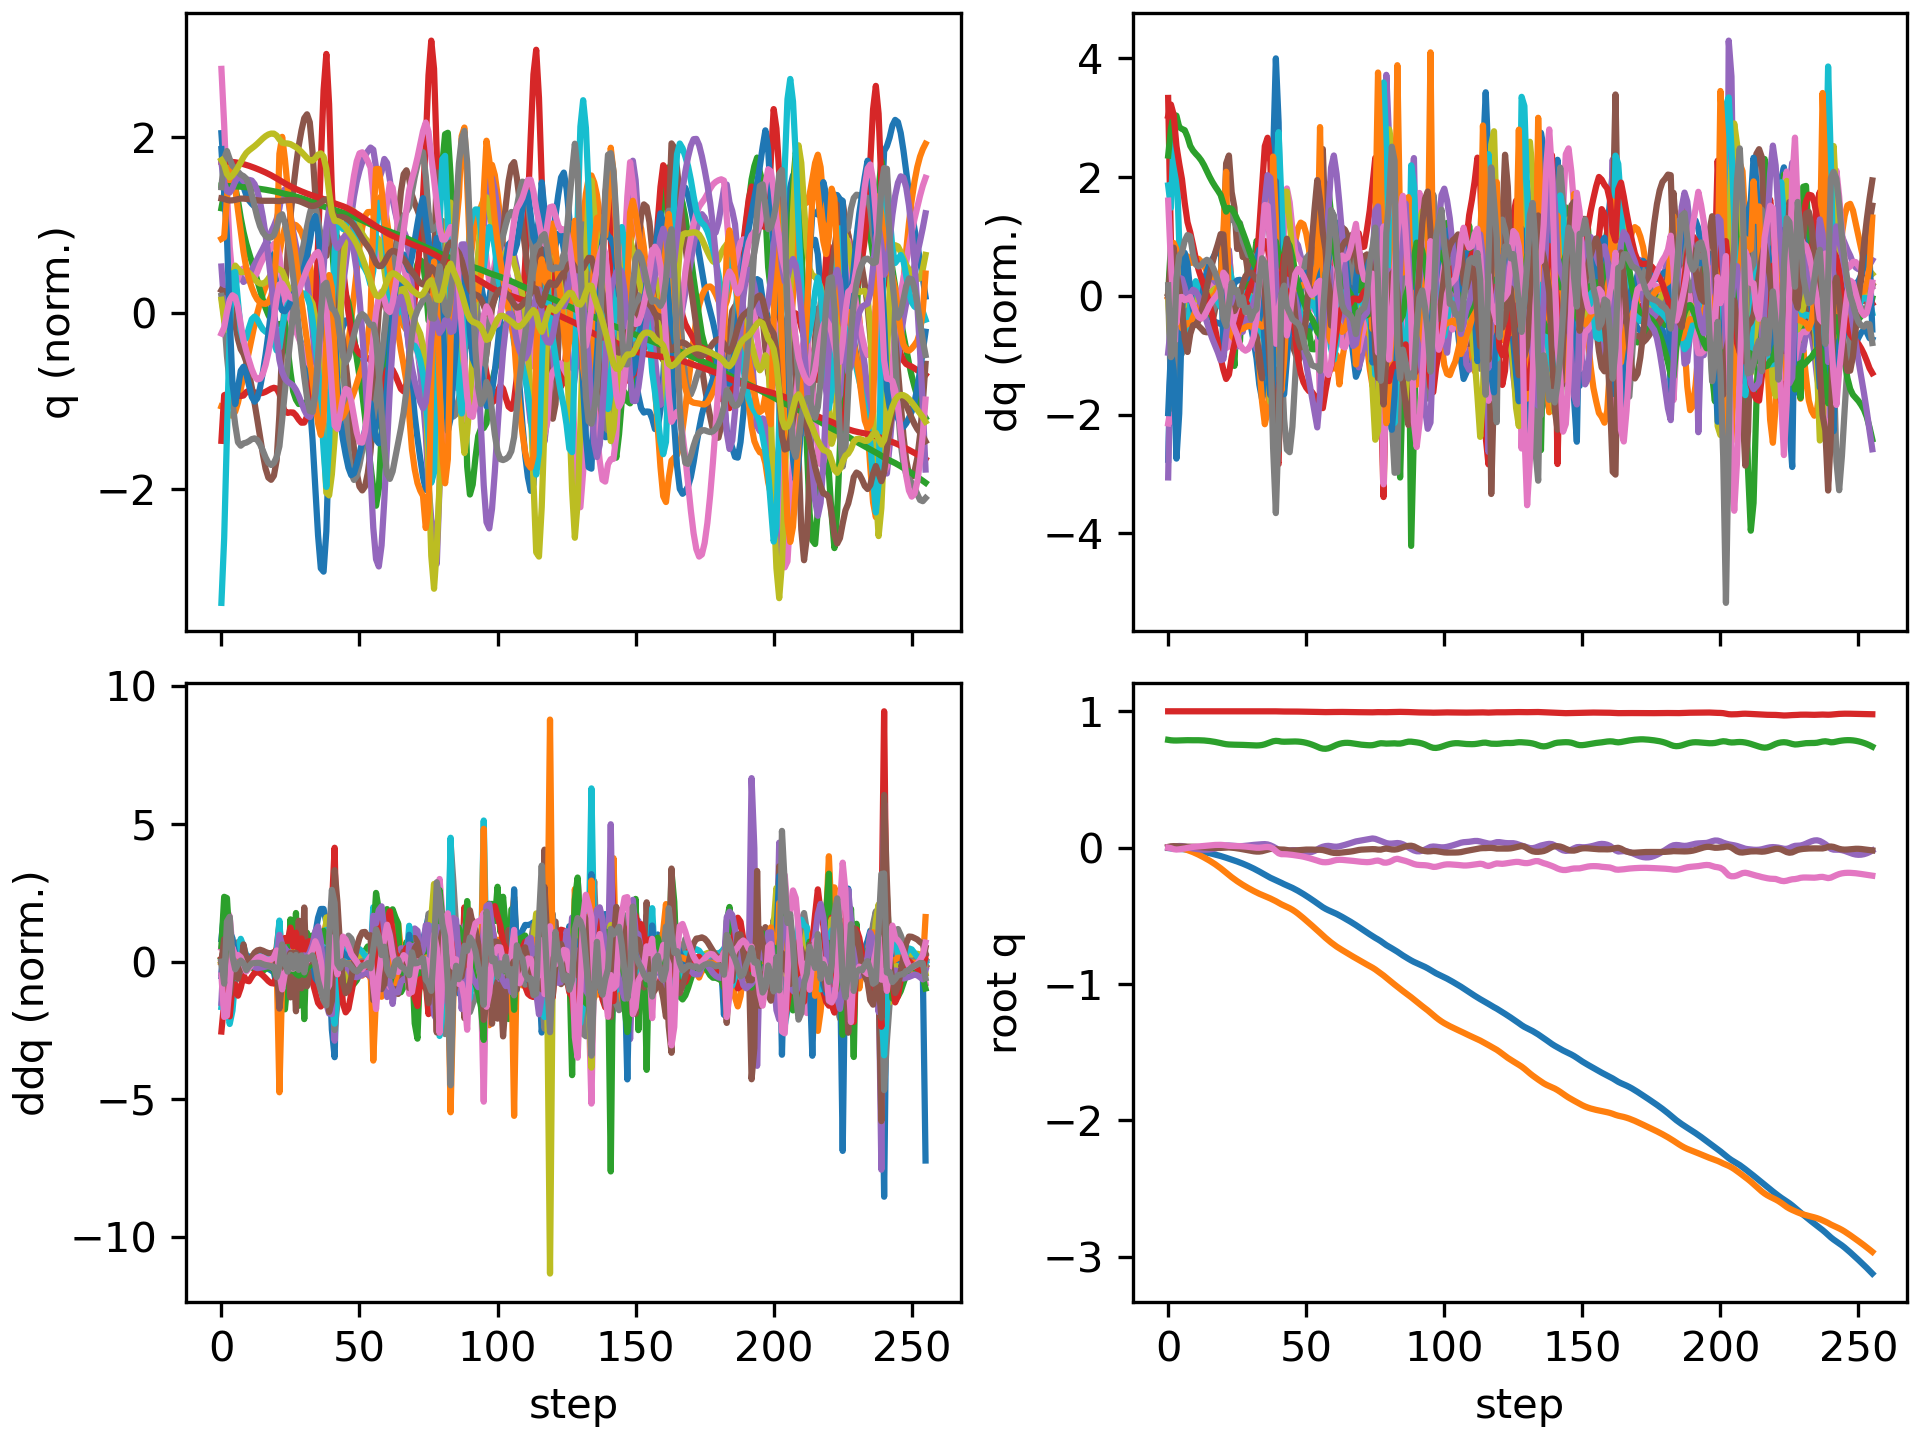

Data behind this chart, as committed beside it:
floating_base_joint_x, floating_base_joint_y, floating_base_joint_z, floating_base_joint_qw, floating_base_joint_qx, floating_base_joint_qy, floating_base_joint_qz, left_hip_pitch_joint_q, left_hip_roll_joint_q, left_hip_yaw_joint_q, left_knee_joint_q, left_ankle_pitch_joint_q, left_ankle_roll_joint_q, right_hip_pitch_joint_q, right_hip_roll_joint_q, right_hip_yaw_joint_q, right_knee_joint_q, right_ankle_pitch_joint_q, right_ankle_roll_joint_q, floating_base_joint_vx, floating_base_joint_vy, floating_base_joint_vz, floating_base_joint_wx, floating_base_joint_wy
-0.002742, 8.737507702648877e-10, 0.7906, 1, 1.597928729102787e-08, 0.005811, -4.862312507598205e-09, -0.05757, -0.0006897, -0.002978, 0.1257, -0.07618, 2.7516392895085615e-05, -0.05757, 0.0006893, 0.002978, 0.1257, -0.07618, -2.7555718382952283e-05, -0.162, -1.3815040528913289e-07, -0.2089, -6.422664153380801e-07, 0.6749
-0.005099, 0.0004219, 0.7874, 0.9999, 0.001985, 0.01024, -0.003592, -0.09561, -0.002263, 0.009992, 0.1927, -0.1237, -0.001377, -0.1226, -0.01913, -0.02793, 0.2497, -0.1509, 0.001275, -0.07581, 0.03698, -0.1151, 0.3801, 0.2172
-0.006472, 0.000946, 0.786, 0.9999, 0.006891, 0.01135, -0.01088, -0.09849, -0.008746, 0.03001, 0.1943, -0.1207, -0.0007925, -0.2005, -0.05714, -0.04092, 0.4446, -0.2268, 0.03404, -0.03198, 0.003629, -0.03626, 0.5009, -0.09988
-0.007317, -3.5904969021882416e-05, 0.7858, 0.9998, 0.01078, 0.0101, -0.01366, -0.0909, -0.0142, 0.03549, 0.182, -0.1072, -0.005742, -0.2642, -0.08373, -0.004186, 0.6472, -0.3657, 0.06533, -0.03418, -0.09707, 0.01882, 0.2369, -0.2089
-0.008437, -0.002616, 0.7865, 0.9998, 0.01226, 0.009096, -0.01198, -0.09216, -0.01462, 0.02484, 0.1824, -0.09378, -0.01579, -0.2993, -0.1019, 0.03613, 0.7569, -0.4808, 0.06188, -0.07117, -0.1537, 0.05078, 0.07065, -0.02429
-0.009853, -0.006254, 0.7876, 0.9999, 0.01168, 0.008727, -0.009084, -0.09887, -0.008532, 0.01548, 0.1897, -0.08432, -0.02959, -0.3089, -0.1233, 0.05279, 0.7597, -0.5162, 0.04316, -0.07689, -0.2041, 0.04692, -0.1416, -0.02041
-0.01134, -0.0112, 0.7883, 0.9999, 0.008364, 0.008188, -0.00558, -0.1028, 0.00522, 0.003716, 0.1928, -0.08236, -0.04283, -0.3009, -0.1402, 0.04806, 0.7026, -0.488, 0.02385, -0.08079, -0.2806, 0.01595, -0.4562, -0.04444
-0.01316, -0.01752, 0.7882, 1, 0.002953, 0.00773, -0.001622, -0.1049, 0.02514, -0.01137, 0.1915, -0.08851, -0.05163, -0.291, -0.1436, 0.04307, 0.6479, -0.4585, 0.006605, -0.1021, -0.3429, -0.02638, -0.5943, -0.03393
-0.01554, -0.02477, 0.7876, 1, -0.002165, 0.007508, 0.002363, -0.1097, 0.04579, -0.02385, 0.1923, -0.0953, -0.05581, -0.2893, -0.1412, 0.04347, 0.6266, -0.4516, -0.01073, -0.1312, -0.3758, -0.007463, -0.4062, -0.02059
-0.01838, -0.03272, 0.7877, 0.9999, -0.005574, 0.007123, 0.005562, -0.1176, 0.06405, -0.03407, 0.1974, -0.09265, -0.0625, -0.2944, -0.1406, 0.04426, 0.6335, -0.4633, -0.02441, -0.146, -0.4163, 0.009271, -0.3139, -0.07573
-0.02144, -0.04153, 0.7878, 0.9999, -0.008615, 0.006139, 0.00762, -0.1228, 0.08356, -0.04233, 0.1993, -0.08685, -0.07269, -0.3005, -0.1391, 0.04209, 0.6528, -0.4843, -0.03379, -0.1566, -0.4603, 0.003431, -0.3069, -0.1265
-0.02468, -0.05114, 0.7877, 0.9999, -0.01145, 0.004647, 0.009268, -0.126, 0.1041, -0.05017, 0.1986, -0.08037, -0.08502, -0.303, -0.1372, 0.03775, 0.6692, -0.5038, -0.04087, -0.166, -0.4965, -0.01437, -0.2652, -0.1654
-0.02811, -0.06138, 0.7871, 0.9998, -0.01361, 0.002893, 0.01096, -0.1286, 0.1239, -0.0582, 0.197, -0.07383, -0.09863, -0.3002, -0.1365, 0.03295, 0.6743, -0.5119, -0.04664, -0.1777, -0.5243, -0.04062, -0.1717, -0.1775
-0.03181, -0.07215, 0.786, 0.9998, -0.01469, 0.001192, 0.01286, -0.1323, 0.1418, -0.06661, 0.1957, -0.06749, -0.1133, -0.2933, -0.1381, 0.02893, 0.6687, -0.5061, -0.05079, -0.193, -0.5498, -0.07201, -0.05063, -0.1599
-0.03586, -0.08345, 0.7842, 0.9998, -0.01448, -0.0001827, 0.01495, -0.138, 0.1572, -0.07528, 0.1955, -0.06108, -0.1286, -0.2853, -0.1422, 0.02658, 0.6583, -0.4876, -0.05321, -0.2112, -0.5771, -0.1032, 0.08381, -0.1221
-0.04029, -0.09533, 0.7818, 0.9998, -0.01291, -0.001113, 0.01701, -0.1458, 0.1702, -0.08359, 0.1962, -0.05424, -0.1434, -0.2786, -0.1482, 0.0264, 0.6499, -0.4617, -0.05419, -0.2299, -0.608, -0.1333, 0.2183, -0.08098
-0.04508, -0.1079, 0.7789, 0.9998, -0.01006, -0.001653, 0.01879, -0.1555, 0.1814, -0.09088, 0.1977, -0.04719, -0.1561, -0.2736, -0.1549, 0.02864, 0.6453, -0.4308, -0.05443, -0.2464, -0.6441, -0.1607, 0.3391, -0.0499
-0.05018, -0.1212, 0.7754, 0.9998, -0.006097, -0.001898, 0.0201, -0.1665, 0.1913, -0.09689, 0.2, -0.04032, -0.164, -0.2696, -0.1601, 0.03365, 0.6422, -0.3953, -0.0531, -0.2608, -0.6862, -0.1841, 0.4454, -0.02518
-0.05554, -0.1355, 0.7715, 0.9998, -0.001155, -0.001885, 0.0208, -0.1781, 0.2004, -0.1016, 0.2023, -0.03349, -0.166, -0.2654, -0.1621, 0.04047, 0.6367, -0.3539, -0.04805, -0.2738, -0.7334, -0.2077, 0.5389, -0.0003363
-0.06116, -0.1507, 0.767, 0.9998, 0.004756, -0.001531, 0.02076, -0.1899, 0.2089, -0.1049, 0.2036, -0.02621, -0.1623, -0.2607, -0.16, 0.04675, 0.6249, -0.304, -0.03826, -0.2881, -0.782, -0.2351, 0.6432, 0.04161
-0.06722, -0.1667, 0.7624, 0.9998, 0.01125, -0.0003674, 0.01927, -0.2021, 0.2179, -0.1055, 0.2025, -0.01753, -0.1489, -0.2592, -0.1545, 0.04901, 0.6093, -0.3163, -0.007057, -0.3172, -0.8198, -0.2316, 0.6395, 0.1548
-0.07389, -0.1834, 0.7587, 0.9997, 0.01572, 0.001339, 0.01628, -0.2124, 0.2322, -0.105, 0.1948, -0.004421, -0.1089, -0.2745, -0.1441, 0.04721, 0.6147, -0.3448, 0.07139, -0.3415, -0.8493, -0.1444, 0.2236, 0.1286
-0.08066, -0.2003, 0.7566, 0.9998, 0.016, 0.001673, 0.01364, -0.2172, 0.2548, -0.1048, 0.1792, 0.01633, -0.04891, -0.3049, -0.1187, 0.04455, 0.6525, -0.3546, 0.08554, -0.3296, -0.8351, -0.07135, -0.1078, -0.0871
-0.08731, -0.2164, 0.7556, 0.9998, 0.01452, 0.0002777, 0.01318, -0.2211, 0.2715, -0.1016, 0.1687, 0.01927, -0.003906, -0.3263, -0.09102, 0.03478, 0.682, -0.356, 0.06671, -0.3331, -0.7792, -0.03507, -0.1698, -0.1898
-0.09413, -0.2315, 0.7551, 0.9998, 0.01283, -0.001922, 0.01305, -0.2263, 0.2752, -0.1268, 0.1667, 0.009487, 0.03501, -0.3397, -0.06458, 0.02331, 0.6973, -0.3499, 0.0428, -0.3466, -0.7371, -0.01568, -0.1634, -0.249
-0.1013, -0.2458, 0.7548, 0.9998, 0.01157, -0.004642, 0.01255, -0.2334, 0.2766, -0.1474, 0.1675, -0.012, 0.06384, -0.3489, -0.03984, 0.01356, 0.7042, -0.3396, 0.01996, -0.3662, -0.6926, -0.01395, -0.09281, -0.2991
-0.1088, -0.2593, 0.7545, 0.9998, 0.01116, -0.007956, 0.0113, -0.2402, 0.2766, -0.1644, 0.1673, -0.03271, 0.08865, -0.3565, -0.01491, 0.01272, 0.7082, -0.3275, 0.0001794, -0.3828, -0.6633, -0.02239, 0.0003479, -0.3676
-0.1167, -0.2722, 0.7538, 0.9998, 0.01188, -0.01177, 0.01012, -0.2468, 0.2754, -0.1715, 0.1631, -0.05063, 0.1089, -0.3619, 0.007514, 0.01606, 0.7095, -0.318, -0.0174, -0.4061, -0.6269, -0.04274, 0.118, -0.3951
-0.1251, -0.2844, 0.7528, 0.9997, 0.0136, -0.01571, 0.008388, -0.2535, 0.2713, -0.1755, 0.1569, -0.06291, 0.1264, -0.3701, 0.02486, 0.01444, 0.7141, -0.3066, -0.0351, -0.4305, -0.5965, -0.05253, 0.2017, -0.4085
-0.134, -0.296, 0.7517, 0.9997, 0.01589, -0.01961, 0.006375, -0.2625, 0.2639, -0.1751, 0.1523, -0.07161, 0.1399, -0.3789, 0.0397, 0.0122, 0.7181, -0.2941, -0.05206, -0.4564, -0.5677, -0.05999, 0.239, -0.3971
-0.1435, -0.3071, 0.7505, 0.9996, 0.01836, -0.02326, 0.004051, -0.275, 0.2525, -0.1747, 0.1525, -0.08138, 0.1506, -0.3876, 0.05372, 0.01055, 0.7187, -0.2794, -0.06877, -0.482, -0.5466, -0.05524, 0.2405, -0.3644
-0.1534, -0.3178, 0.7496, 0.9994, 0.02062, -0.0264, 0.00172, -0.293, 0.2373, -0.1735, 0.1612, -0.09555, 0.154, -0.3954, 0.06719, 0.008263, 0.7132, -0.261, -0.08561, -0.5056, -0.5245, -0.03753, 0.2055, -0.3048
-0.1638, -0.3281, 0.7493, 0.9993, 0.02245, -0.02849, -0.0001991, -0.3183, 0.2174, -0.1699, 0.183, -0.1209, 0.147, -0.4017, 0.07993, 0.004525, 0.6979, -0.2367, -0.1026, -0.53, -0.5027, 0.002308, 0.1672, -0.1732
-0.1748, -0.3379, 0.7502, 0.9993, 0.02394, -0.02861, -0.0004456, -0.3546, 0.1877, -0.1575, 0.2297, -0.154, 0.1212, -0.4055, 0.08954, -0.0026, 0.6673, -0.2047, -0.119, -0.5552, -0.4764, 0.07618, 0.1465, 0.07007
-0.1864, -0.3468, 0.7529, 0.9993, 0.02547, -0.02577, 0.00151, -0.4004, 0.1433, -0.1281, 0.307, -0.1943, 0.08324, -0.4098, 0.08711, -0.02301, 0.6265, -0.1918, -0.1369, -0.5813, -0.4281, 0.1857, 0.1588, 0.4074
-0.1982, -0.355, 0.758, 0.9994, 0.02613, -0.02018, 0.004295, -0.4472, 0.08257, -0.09678, 0.4151, -0.2272, 0.057, -0.4132, 0.07291, -0.06177, 0.5776, -0.2191, -0.1546, -0.5888, -0.4038, 0.3161, 0.006925, 0.6433
-0.2097, -0.3633, 0.7654, 0.9996, 0.02378, -0.01376, 0.005262, -0.4792, 0.02091, -0.06848, 0.5344, -0.2358, 0.04391, -0.4046, 0.05889, -0.1164, 0.5077, -0.2674, -0.1644, -0.5602, -0.4267, 0.406, -0.3884, 0.6375
-0.2203, -0.3723, 0.7735, 0.9998, 0.01717, -0.009233, 0.002733, -0.4824, -0.02659, -0.04552, 0.6408, -0.2288, 0.03485, -0.3777, 0.0502, -0.1933, 0.4186, -0.3295, -0.151, -0.5008, -0.462, 0.3966, -0.806, 0.3209
-0.2295, -0.382, 0.7801, 0.9999, 0.00786, -0.008831, -0.006807, -0.4432, -0.04884, -0.02561, 0.6942, -0.2313, 0.03005, -0.3452, 0.05023, -0.2787, 0.3479, -0.4075, -0.0854, -0.4415, -0.499, 0.2554, -1.022, -0.1593
-0.2385, -0.3924, 0.7832, 0.9996, -0.003412, -0.01103, -0.02509, -0.3579, -0.03881, -0.0177, 0.6203, -0.2366, 0.04629, -0.3599, 0.06877, -0.2825, 0.4309, -0.3512, -0.03027, -0.4369, -0.5575, 0.06722, -1.358, -0.359
-0.2478, -0.404, 0.7817, 0.9989, -0.01781, -0.01274, -0.04129, -0.2727, -0.003889, -0.0338, 0.4929, -0.2389, 0.07541, -0.4016, 0.08345, -0.2518, 0.6362, -0.3233, -0.04098, -0.4818, -0.6061, -0.1819, -1.638, -0.1022
-0.2577, -0.4153, 0.7777, 0.9983, -0.02946, -0.01316, -0.04769, -0.2411, 0.02909, -0.06827, 0.4198, -0.1524, 0.03169, -0.4213, 0.0818, -0.1998, 0.799, -0.39, -0.09496, -0.5209, -0.5235, -0.1401, -0.6592, -0.01337
-0.2677, -0.4249, 0.7768, 0.9983, -0.03051, -0.0142, -0.04773, -0.2556, 0.04399, -0.08153, 0.4255, -0.1327, -0.002067, -0.3992, 0.04909, -0.1186, 0.8589, -0.4786, -0.1381, -0.4741, -0.4504, -0.0001428, 0.2966, -0.1873
-0.2766, -0.4339, 0.7775, 0.9983, -0.02582, -0.01728, -0.04865, -0.2541, 0.04961, -0.08156, 0.4106, -0.1198, -0.02507, -0.3483, -0.0004935, -0.0255, 0.8541, -0.5427, -0.151, -0.4349, -0.4536, 0.04404, 0.5953, -0.2992
-0.2854, -0.4437, 0.7784, 0.9983, -0.02059, -0.02007, -0.0506, -0.2451, 0.05741, -0.07808, 0.3801, -0.1, -0.04356, -0.295, -0.05745, 0.05049, 0.8421, -0.577, -0.1485, -0.4506, -0.5234, 0.03679, 0.4375, -0.165
-0.2948, -0.4551, 0.7789, 0.9982, -0.01773, -0.02108, -0.05305, -0.239, 0.07271, -0.07896, 0.3458, -0.07363, -0.06336, -0.2537, -0.1104, 0.09786, 0.8474, -0.6034, -0.1442, -0.4894, -0.6156, 0.01315, 0.1232, 0.007736
-0.3051, -0.4685, 0.7788, 0.9981, -0.01815, -0.02031, -0.0559, -0.2393, 0.09741, -0.08616, 0.3142, -0.04349, -0.08625, -0.2255, -0.149, 0.1235, 0.8643, -0.6258, -0.1394, -0.5374, -0.7101, -0.0194, -0.2133, 0.1428
-0.3162, -0.4835, 0.7779, 0.9979, -0.02155, -0.0186, -0.05884, -0.2458, 0.1305, -0.09929, 0.2889, -0.01439, -0.1117, -0.2028, -0.1698, 0.1342, 0.8695, -0.6386, -0.1344, -0.574, -0.7835, -0.06447, -0.4627, 0.181
-0.3279, -0.4997, 0.7761, 0.9976, -0.02664, -0.01676, -0.06202, -0.2568, 0.1684, -0.1167, 0.2707, 0.01029, -0.1387, -0.1818, -0.1765, 0.1316, 0.8507, -0.6355, -0.1286, -0.6019, -0.8309, -0.1207, -0.5477, 0.1637
-0.3402, -0.5167, 0.773, 0.9972, -0.0316, -0.01517, -0.06593, -0.2711, 0.2073, -0.1348, 0.2595, 0.02856, -0.1597, -0.1648, -0.1728, 0.121, 0.8186, -0.6204, -0.1211, -0.6276, -0.8599, -0.1836, -0.455, 0.128
-0.353, -0.5341, 0.7687, 0.9968, -0.03477, -0.01406, -0.07081, -0.2874, 0.243, -0.1513, 0.2537, 0.04241, -0.1718, -0.1557, -0.1621, 0.1092, 0.7906, -0.6016, -0.1138, -0.6515, -0.8772, -0.2457, -0.2085, 0.08392
-0.3663, -0.5518, 0.7631, 0.9964, -0.03493, -0.01363, -0.07635, -0.3036, 0.2721, -0.1665, 0.251, 0.05293, -0.1752, -0.1544, -0.1483, 0.09929, 0.7744, -0.5817, -0.1069, -0.6699, -0.8884, -0.3042, 0.1334, 0.02899
-0.3798, -0.5696, 0.7564, 0.996, -0.03127, -0.01398, -0.08229, -0.3174, 0.2892, -0.1868, 0.2488, 0.0607, -0.1718, -0.1584, -0.1356, 0.09282, 0.766, -0.561, -0.09788, -0.6843, -0.8904, -0.3587, 0.5459, -0.006639
-0.3937, -0.5875, 0.7487, 0.9957, -0.0238, -0.01474, -0.0885, -0.3295, 0.2952, -0.2102, 0.2469, 0.06629, -0.1602, -0.1647, -0.126, 0.08841, 0.7552, -0.5388, -0.08281, -0.7023, -0.9028, -0.4111, 0.9037, 0.006357
-0.408, -0.6058, 0.7399, 0.9953, -0.01303, -0.01535, -0.09467, -0.3416, 0.2955, -0.2295, 0.2448, 0.07087, -0.1412, -0.172, -0.1196, 0.08377, 0.7354, -0.5145, -0.06287, -0.7263, -0.9226, -0.4676, 1.21, 0.07806
-0.4228, -0.6242, 0.7314, 0.9947, -0.001155, -0.01527, -0.1015, -0.3503, 0.2934, -0.2496, 0.2358, 0.06826, -0.1109, -0.2036, -0.1168, 0.08769, 0.7616, -0.5508, 0.0141, -0.7363, -0.9335, -0.3572, 1.002, 0.09652
-0.4365, -0.643, 0.7263, 0.9942, 0.006855, -0.01742, -0.106, -0.3424, 0.3007, -0.2651, 0.2088, 0.04611, -0.05605, -0.2551, -0.1003, 0.09543, 0.844, -0.5772, 0.05858, -0.6352, -0.9436, -0.1821, 0.6626, -0.349
-0.4482, -0.6614, 0.7251, 0.9939, 0.01177, -0.02264, -0.1069, -0.3246, 0.3151, -0.2501, 0.1846, 0.03052, -0.01742, -0.2787, -0.08013, 0.09055, 0.8921, -0.5837, 0.05852, -0.5445, -0.887, 0.03403, 0.4743, -0.5514
-0.4583, -0.6786, 0.7285, 0.9939, 0.01338, -0.02874, -0.1052, -0.3023, 0.3201, -0.2016, 0.1932, 0.04089, -0.007751, -0.2734, -0.05878, 0.07412, 0.8897, -0.5681, 0.04165, -0.4757, -0.8389, 0.2742, 0.05028, -0.5839
-0.4672, -0.695, 0.7359, 0.9943, 0.011, -0.03429, -0.1007, -0.2716, 0.309, -0.1632, 0.2163, 0.05673, -0.008705, -0.2461, -0.0342, 0.04702, 0.8434, -0.533, 0.01728, -0.4339, -0.8073, 0.4322, -0.3161, -0.5094
... 196 more rows
